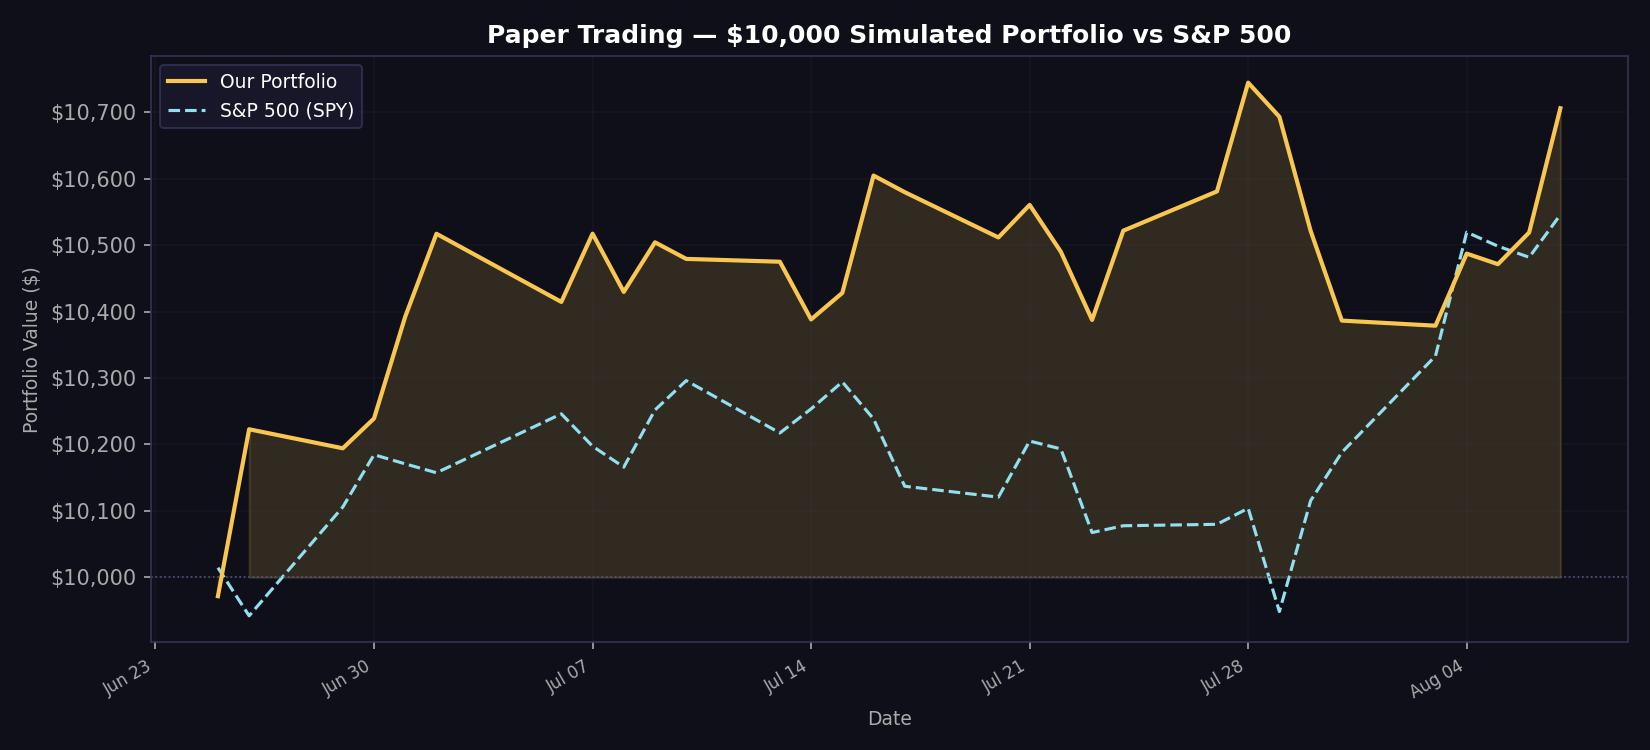

The table this chart was drawn from, first rows:
date, portfolio_value, spy_value, daily_return
2026-06-25, 9972, 10014, -0.002842
2026-06-26, 10223, 9942, 0.0252
2026-06-29, 10194, 10106, -0.002802
2026-06-30, 10239, 10185, 0.004403
2026-07-01, 10392, 10171, 0.01498
2026-07-02, 10517, 10157, 0.012
2026-07-06, 10415, 10246, -0.009754
2026-07-07, 10517, 10197, 0.009865
2026-07-08, 10430, 10166, -0.008335
2026-07-09, 10504, 10252, 0.007156
2026-07-10, 10479, 10296, -0.002376
2026-07-13, 10475, 10217, -0.000407
2026-07-14, 10388, 10254, -0.008292
2026-07-15, 10428, 10294, 0.003846
2026-07-16, 10605, 10238, 0.01694
2026-07-17, 10580, 10137, -0.002358
2026-07-20, 10512, 10121, -0.006439
2026-07-21, 10561, 10205, 0.004656
2026-07-22, 10490, 10193, -0.006678
2026-07-23, 10387, 10067, -0.009784
2026-07-24, 10522, 10078, 0.01293
2026-07-27, 10581, 10080, 0.005621
2026-07-28, 10745, 10104, 0.01547
2026-07-29, 10693, 9948, -0.004783
2026-07-30, 10522, 10115, -0.01605
2026-07-31, 10386, 10188, -0.01284
2026-08-03, 10379, 10333, -0.000739
2026-08-04, 10487, 10519, 0.01046
2026-08-05, 10471, 10498, -0.001516
2026-08-06, 10519, 10482, 0.004556
2026-08-07, 10706, 10546, 0.01778
